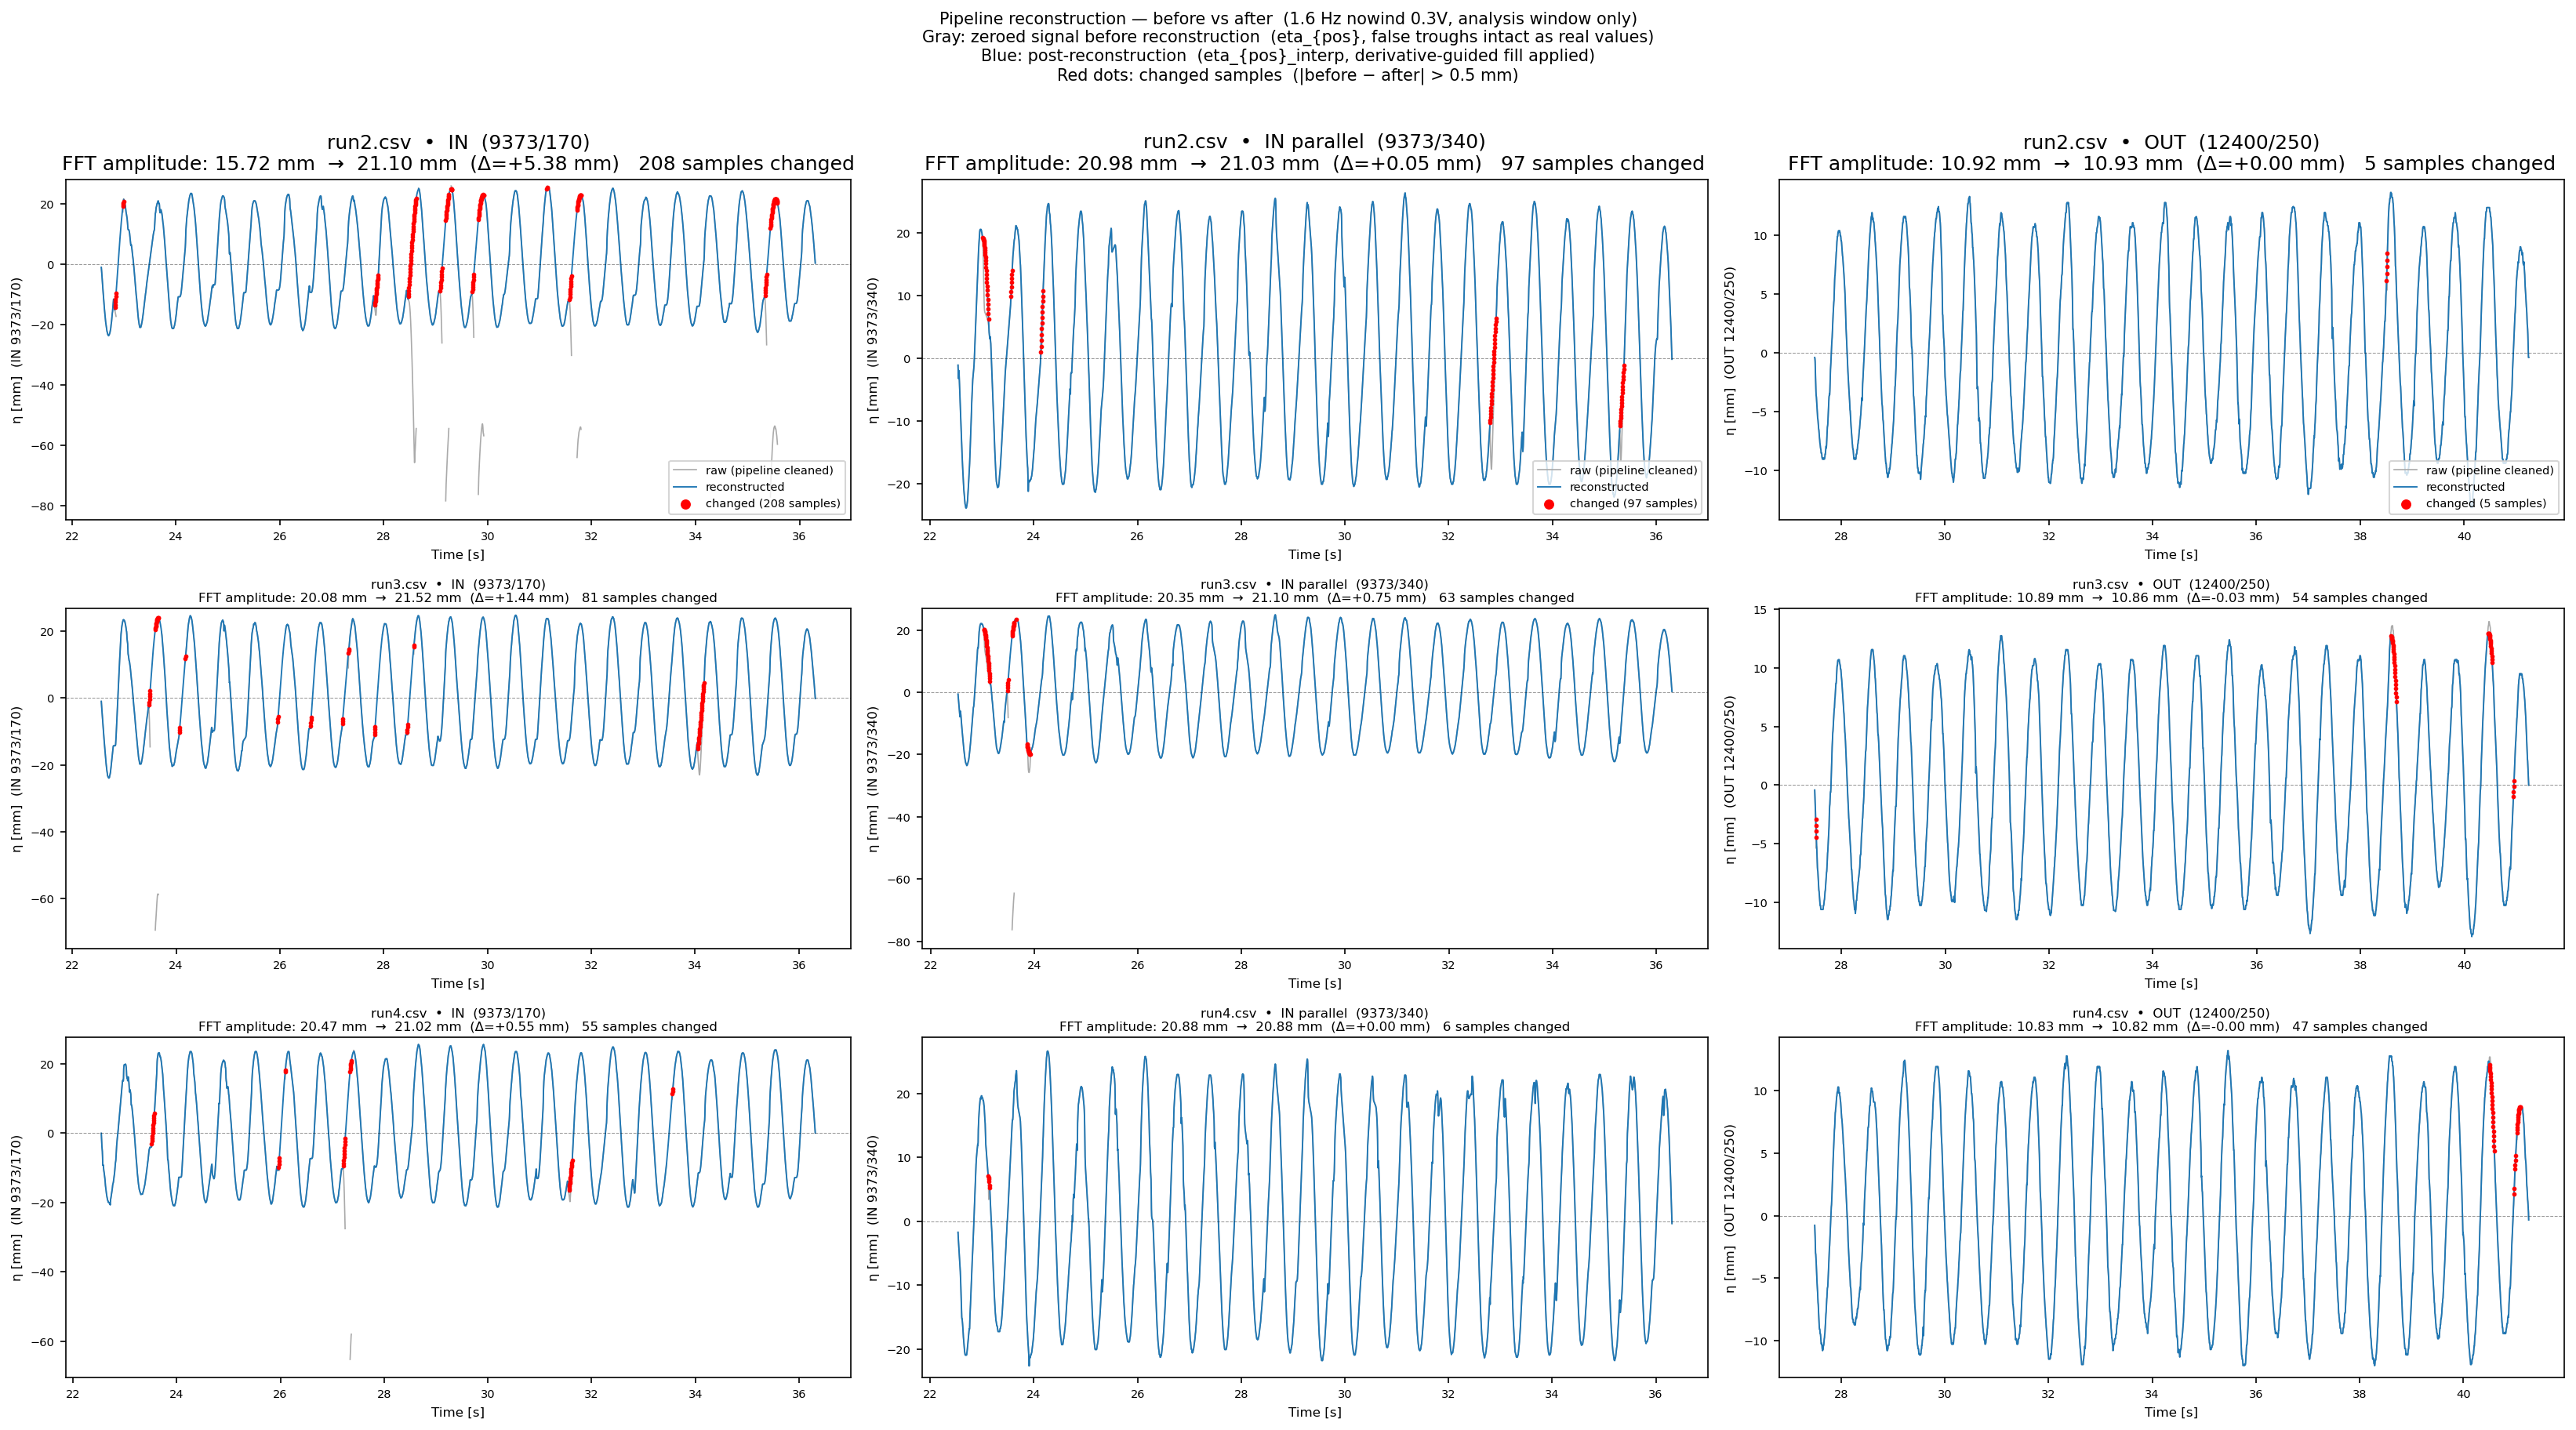

This chart was generated by the following Python code:
"""
Before / after reconstruction — pipeline version.

Shows the TRUE pipeline-cleaned raw signal (Probe {pos}) alongside the
reconstructed signal (eta_{pos}_interp) that now comes out of the pipeline.

Layout: 3 rows (run2 / run3 / run4), 2 columns (IN probe / OUT probe).
Each panel: gray = raw (false troughs visible), blue = reconstructed (clean),
            red dots = samples that were changed (raw → recon differs).

Run from repo root:
    conda run -n draumkvedet python analysis_scratch/recon_before_after.py
"""
import sys
from pathlib import Path
sys.path.insert(0, str(Path(__file__).parent.parent))

import numpy as np
import matplotlib
matplotlib.use("Agg")
import matplotlib.pyplot as plt
import matplotlib.patches as mpatches
import matplotlib.lines as mlines

from wavescripts.improved_data_loader import load_analysis_data, load_processed_dfs

BASE     = Path(__file__).parent.parent
FS       = 250.0
IN_POS   = "9373/170"
OUT_POS  = "12400/250"
FREQ     = 1.6
PROC_DIR = (
    BASE / "waveprocessed"
    / "PROCESSED-20260327-ProbePos4_31_FPV_2-tett6roof-under9Mooring30-height100-lowrange"
)

RUNS = [
    "fullpanel-nowind-amp0300-freq1600-per40-depth580-mstop30-run2.csv",
    "fullpanel-nowind-amp0300-freq1600-per40-depth580-mstop30-run3.csv",
    "fullpanel-nowind-amp0300-freq1600-per40-depth580-mstop30-run4.csv",
]

print("Loading cache...")
combined_meta, _, _, _ = load_analysis_data(PROC_DIR, load_processed=False)
processed_dfs = load_processed_dfs(PROC_DIR)
print(f"  {len(combined_meta)} runs, {len(processed_dfs)} time series")


def fft_amp(sig, fs=FS, f0=FREQ, window_hz=0.05):
    n = len(sig)
    s = np.nan_to_num(sig - np.nanmean(sig))
    freqs = np.fft.rfftfreq(n, 1.0 / fs)
    spec  = np.abs(np.fft.rfft(s))
    mask  = np.abs(freqs - f0) <= window_hz
    return spec[mask][np.argmin(np.abs(freqs[mask] - f0))] * 2 / n if mask.any() else np.nan


PROBES = [IN_POS, "9373/340", OUT_POS]
PROBE_LABELS = ["IN  (9373/170)", "IN parallel  (9373/340)", "OUT  (12400/250)"]

fig, axes = plt.subplots(3, 3, figsize=(22, 12))
fig.suptitle(
    "Pipeline reconstruction — before vs after  (1.6 Hz nowind 0.3V, analysis window only)\n"
    "Gray: zeroed signal before reconstruction  (eta_{pos}, false troughs intact as real values)\n"
    "Blue: post-reconstruction  (eta_{pos}_interp, derivative-guided fill applied)\n"
    "Red dots: changed samples  (|before − after| > 0.5 mm)",
    fontsize=10, y=1.01,
)

for row_i, fname in enumerate(RUNS):
    key = next((k for k in processed_dfs if fname in k), None)
    if key is None:
        print(f"  WARNING: {fname} not found in cache")
        continue

    df  = processed_dfs[key]
    row = combined_meta[combined_meta["path"] == key].iloc[0]

    for col_i, pos in enumerate(PROBES):
        ax = axes[row_i, col_i]

        # eta_{pos}       = zeroed signal, NaN where pipeline clipped,
        #                   false troughs still present as genuine values
        # eta_{pos}_interp = zeroed + PCHIP + reconstruction applied in-pipeline
        before_col = f"eta_{pos}"
        recon_col  = f"eta_{pos}_interp"

        if before_col not in df.columns or recon_col not in df.columns:
            ax.set_visible(False)
            continue

        gs = int(row.get(f"Computed Probe {pos} start", 0))
        ge = int(row.get(f"Computed Probe {pos} end",   len(df)))

        # Slice to analysis window
        raw_win   = df[before_col].values[gs:ge]
        recon_win = df[recon_col].values[gs:ge]
        t         = np.arange(gs, ge) / FS

        # Where reconstruction changed the signal materially (>0.5 mm difference)
        # NaN in raw_win means the pipeline already zeroed it — recon filled those too
        changed = np.abs(recon_win - raw_win) > 0.5

        # FFT amplitudes
        fft_raw   = fft_amp(raw_win)
        fft_recon = fft_amp(recon_win)
        n_changed = int(changed.sum())

        # ── Plot ──────────────────────────────────────────────────────────────
        ax.plot(t, raw_win,   color="#AAAAAA", lw=0.8, zorder=1, label="raw (pipeline cleaned)")
        ax.plot(t, recon_win, color="#1f77b4", lw=0.9, zorder=2, label="reconstructed")

        # Highlight changed samples as red dots
        if changed.any():
            ax.scatter(t[changed], recon_win[changed],
                       color="red", s=3, zorder=3, label=f"changed ({n_changed} samples)")

        # Zero line
        ax.axhline(0, color="k", lw=0.5, ls="--", alpha=0.4)

        # Title with FFT info
        label = fname.replace("fullpanel-nowind-amp0300-freq1600-per40-depth580-mstop30-", "")
        run_label = f"{label}  •  {PROBE_LABELS[col_i]}"
        fft_delta = fft_recon - fft_raw
        ax.set_title(
            f"{run_label}\n"
            f"FFT amplitude: {fft_raw:.2f} mm  →  {fft_recon:.2f} mm  (Δ={fft_delta:+.2f} mm)   "
            f"{n_changed} samples changed",
            fontsize=8, pad=4,
        )
        ax.set_xlabel("Time [s]", fontsize=8)
        ax.set_ylabel("η [mm]", fontsize=8)
        ax.tick_params(labelsize=7)

        # y-axis: show both the false troughs (raw) and clean signal (recon)
        all_vals = np.concatenate([raw_win[~np.isnan(raw_win)], recon_win])
        ylo = min(np.nanmin(all_vals) * 1.08, -5)
        yhi = max(np.nanmax(all_vals) * 1.08,  5)
        ax.set_ylim(ylo, yhi)

        if row_i == 0:
            ax.legend(fontsize=7, loc="lower right", markerscale=3)

for ax, lbl in zip(axes[0], PROBE_LABELS):
    ax.set_title(ax.get_title())
for ax in axes[:, 0]:
    ax.set_ylabel("η [mm]  (IN 9373/170)", fontsize=8)
for ax in axes[:, 1]:
    ax.set_ylabel("η [mm]  (IN 9373/340)", fontsize=8)
for ax in axes[:, 2]:
    ax.set_ylabel("η [mm]  (OUT 12400/250)", fontsize=8)

fig.tight_layout()
out = BASE / "analysis_scratch" / "recon_before_after.png"
fig.savefig(out, dpi=150, bbox_inches="tight")
print(f"Saved → {out}")
